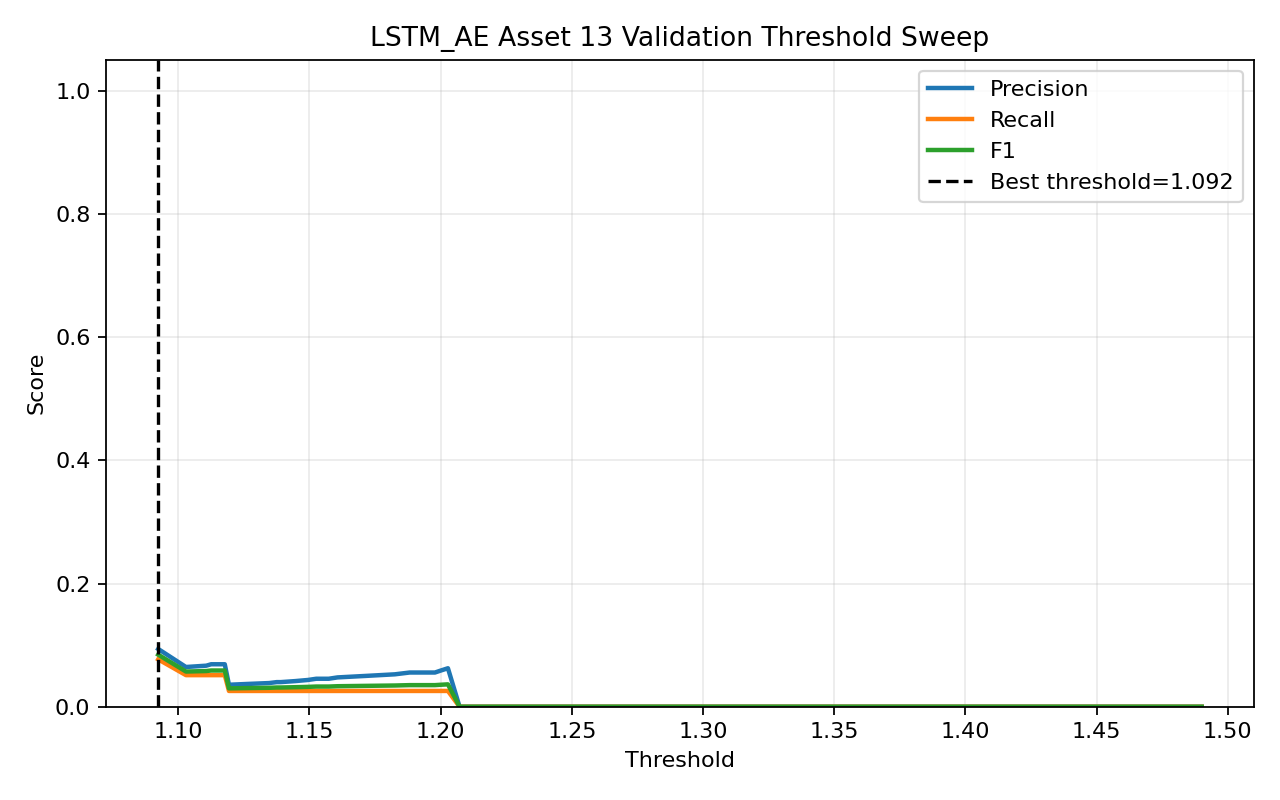

The table this chart was drawn from, first rows:
threshold, precision, recall, f1, accuracy
1.092, 0.09375, 0.07692, 0.08451, 0.586
1.103, 0.06452, 0.05128, 0.05714, 0.5796
1.111, 0.06667, 0.05128, 0.05797, 0.586
1.113, 0.06897, 0.05128, 0.05882, 0.5924
1.118, 0.06897, 0.05128, 0.05882, 0.5924
1.119, 0.03571, 0.02564, 0.02985, 0.586
1.126, 0.03704, 0.02564, 0.0303, 0.5924
1.135, 0.03846, 0.02564, 0.03077, 0.5987
1.138, 0.04, 0.02564, 0.03125, 0.6051
1.139, 0.04, 0.02564, 0.03125, 0.6051
1.145, 0.04167, 0.02564, 0.03175, 0.6115
1.149, 0.04348, 0.02564, 0.03226, 0.6178
1.153, 0.04545, 0.02564, 0.03279, 0.6242
1.157, 0.04545, 0.02564, 0.03279, 0.6242
1.161, 0.04762, 0.02564, 0.03333, 0.6306
1.171, 0.05, 0.02564, 0.0339, 0.6369
1.183, 0.05263, 0.02564, 0.03448, 0.6433
1.188, 0.05556, 0.02564, 0.03509, 0.6497
1.198, 0.05556, 0.02564, 0.03509, 0.6497
1.2, 0.05882, 0.02564, 0.03571, 0.6561
1.203, 0.0625, 0.02564, 0.03636, 0.6624
1.207, 0.0, 0.0, 0.0, 0.6561
1.21, 0.0, 0.0, 0.0, 0.6561
1.21, 0.0, 0.0, 0.0, 0.6624
1.211, 0.0, 0.0, 0.0, 0.6688
1.219, 0.0, 0.0, 0.0, 0.6752
1.242, 0.0, 0.0, 0.0, 0.6815
1.278, 0.0, 0.0, 0.0, 0.6815
1.311, 0.0, 0.0, 0.0, 0.6879
1.331, 0.0, 0.0, 0.0, 0.6943
1.343, 0.0, 0.0, 0.0, 0.7006
1.36, 0.0, 0.0, 0.0, 0.7006
1.365, 0.0, 0.0, 0.0, 0.707
1.383, 0.0, 0.0, 0.0, 0.7134
1.398, 0.0, 0.0, 0.0, 0.7197
1.404, 0.0, 0.0, 0.0, 0.7261
1.423, 0.0, 0.0, 0.0, 0.7261
1.45, 0.0, 0.0, 0.0, 0.7325
1.472, 0.0, 0.0, 0.0, 0.7389
1.49, 0.0, 0.0, 0.0, 0.7452
